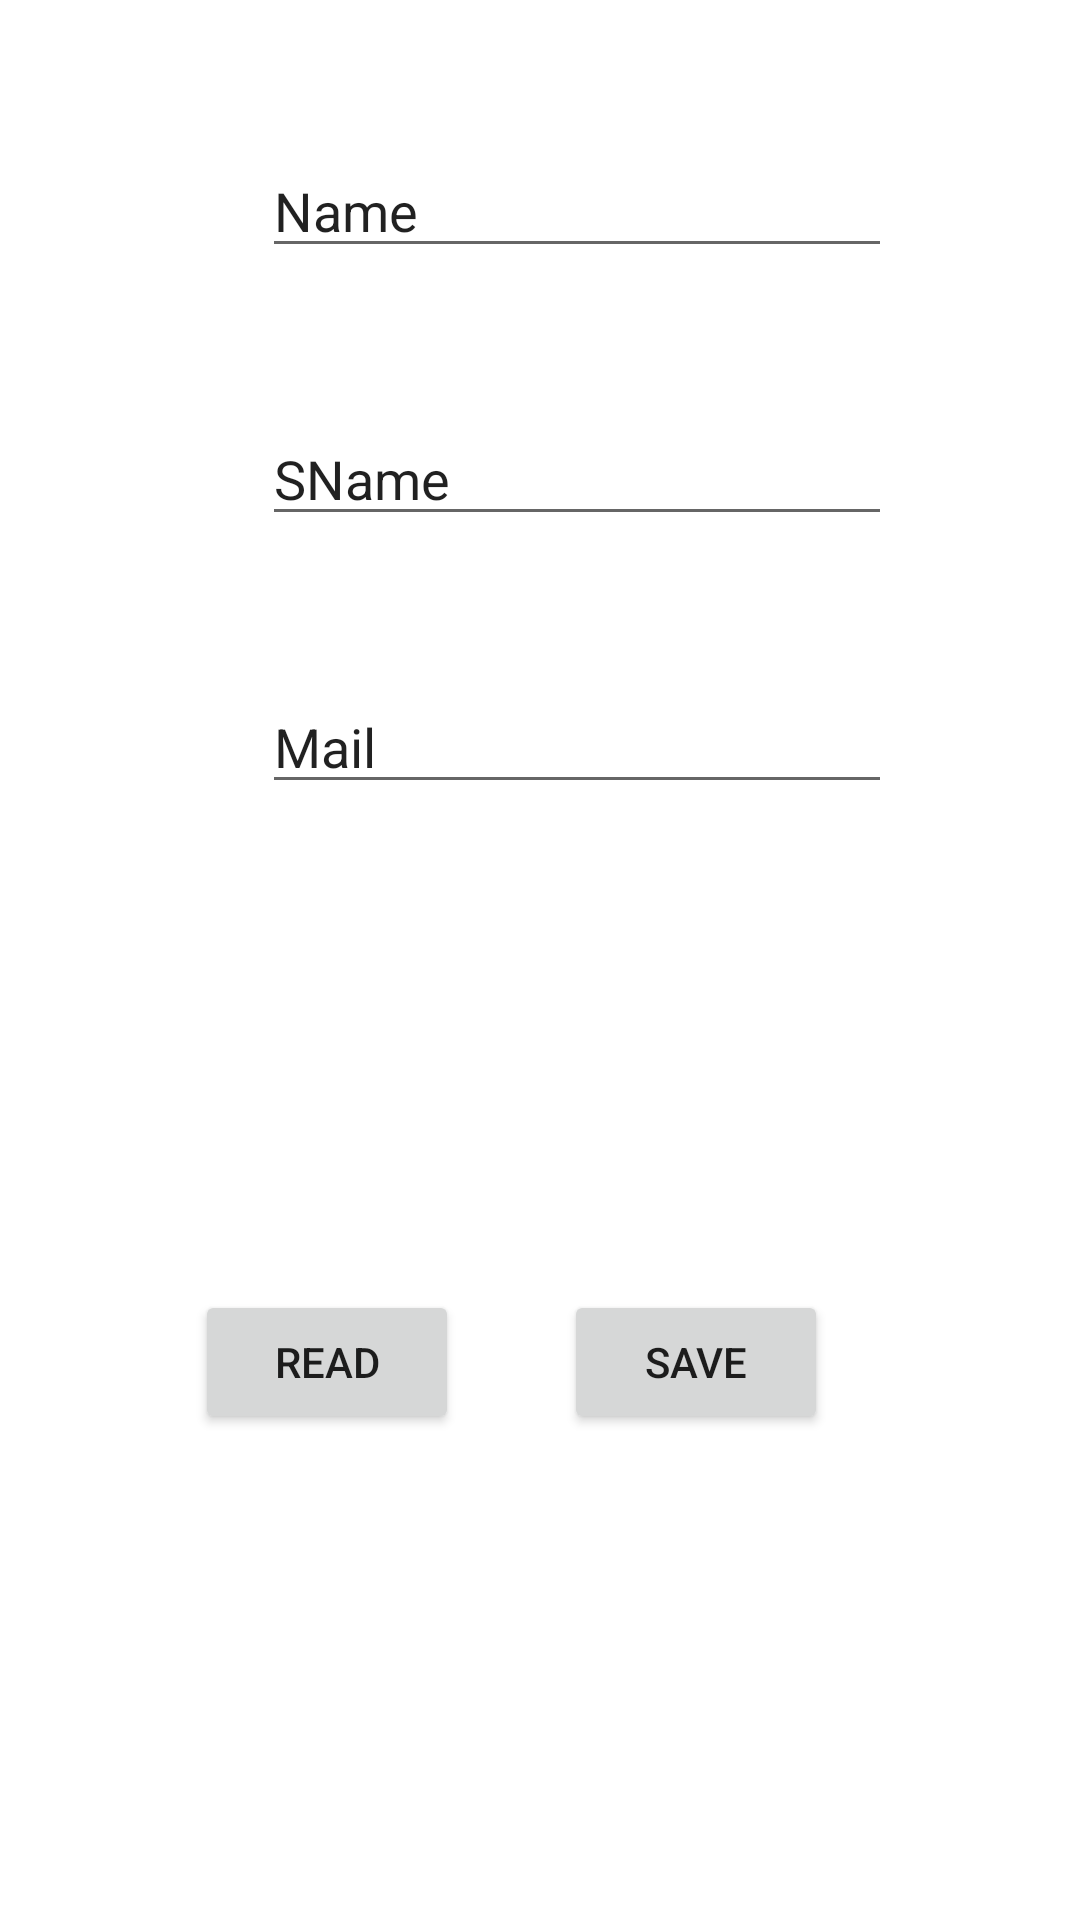

The Android layout XML behind this screen, and the referenced resources:
<!-- AndroidManifest.xml: application theme Theme.Pr20_lyapynova_pr_21_101 -->
<!-- res/layout/activity_main.xml -->
<?xml version="1.0" encoding="utf-8"?>
<androidx.constraintlayout.widget.ConstraintLayout xmlns:android="http://schemas.android.com/apk/res/android"
    xmlns:app="http://schemas.android.com/apk/res-auto"
    xmlns:tools="http://schemas.android.com/tools"
    android:layout_width="match_parent"
    android:layout_height="match_parent"
    tools:context=".MainActivity">

    <Button
        android:id="@+id/btnRead"
        android:layout_width="wrap_content"
        android:layout_height="wrap_content"
        android:text="Read"
        app:layout_constraintBottom_toBottomOf="parent"
        app:layout_constraintEnd_toStartOf="@+id/btnSave"
        app:layout_constraintHorizontal_bias="0.649"
        app:layout_constraintStart_toStartOf="parent"
        app:layout_constraintTop_toBottomOf="@+id/edMail" />

    <Button
        android:id="@+id/btnSave"
        android:layout_width="wrap_content"
        android:layout_height="wrap_content"
        android:layout_marginEnd="84dp"
        android:text="Save"
        app:layout_constraintBottom_toBottomOf="parent"
        app:layout_constraintEnd_toEndOf="parent"
        app:layout_constraintTop_toBottomOf="@+id/edMail" />

    <EditText
        android:id="@+id/edName"
        android:layout_width="wrap_content"
        android:layout_height="wrap_content"
        android:layout_marginTop="48dp"
        android:ems="10"
        android:inputType="textPersonName"
        android:text="Name"
        app:layout_constraintEnd_toEndOf="parent"
        app:layout_constraintHorizontal_bias="0.582"
        app:layout_constraintStart_toStartOf="parent"
        app:layout_constraintTop_toTopOf="parent" />

    <EditText
        android:id="@+id/edSName"
        android:layout_width="wrap_content"
        android:layout_height="wrap_content"
        android:layout_marginTop="48dp"
        android:ems="10"
        android:inputType="textPersonName"
        android:text="SName"
        app:layout_constraintEnd_toEndOf="parent"
        app:layout_constraintHorizontal_bias="0.582"
        app:layout_constraintStart_toStartOf="parent"
        app:layout_constraintTop_toBottomOf="@+id/edName" />

    <EditText
        android:id="@+id/edMail"
        android:layout_width="wrap_content"
        android:layout_height="wrap_content"
        android:layout_marginTop="48dp"
        android:ems="10"
        android:inputType="textPersonName"
        android:text="Mail"
        app:layout_constraintEnd_toEndOf="parent"
        app:layout_constraintHorizontal_bias="0.582"
        app:layout_constraintStart_toStartOf="parent"
        app:layout_constraintTop_toBottomOf="@+id/edSName" />

</androidx.constraintlayout.widget.ConstraintLayout>
<!-- resources referenced by this layout -->
<resources>
  <style name="Theme.Pr20_lyapynova_pr_21_101" parent="Theme.MaterialComponents.DayNight.DarkActionBar">
          
          <item name="colorPrimary">@color/purple_500</item>
          <item name="colorPrimaryVariant">@color/purple_700</item>
          <item name="colorOnPrimary">@color/white</item>
          
          <item name="colorSecondary">@color/teal_200</item>
          <item name="colorSecondaryVariant">@color/teal_700</item>
          <item name="colorOnSecondary">@color/black</item>
          
          <item name="android:statusBarColor">?attr/colorPrimaryVariant</item>
          
      </style>
  <!-- not gathered from this repository: default colours our renderer supplied (Android Studio template values) -->
  <color name="purple_500">#FF6200EE</color>
  <color name="purple_700">#FF3700B3</color>
  <color name="teal_200">#FF03DAC5</color>
  <color name="teal_700">#FF018786</color>
  <color name="black">#FF000000</color>
  <color name="white">#FFFFFFFF</color>
</resources>
